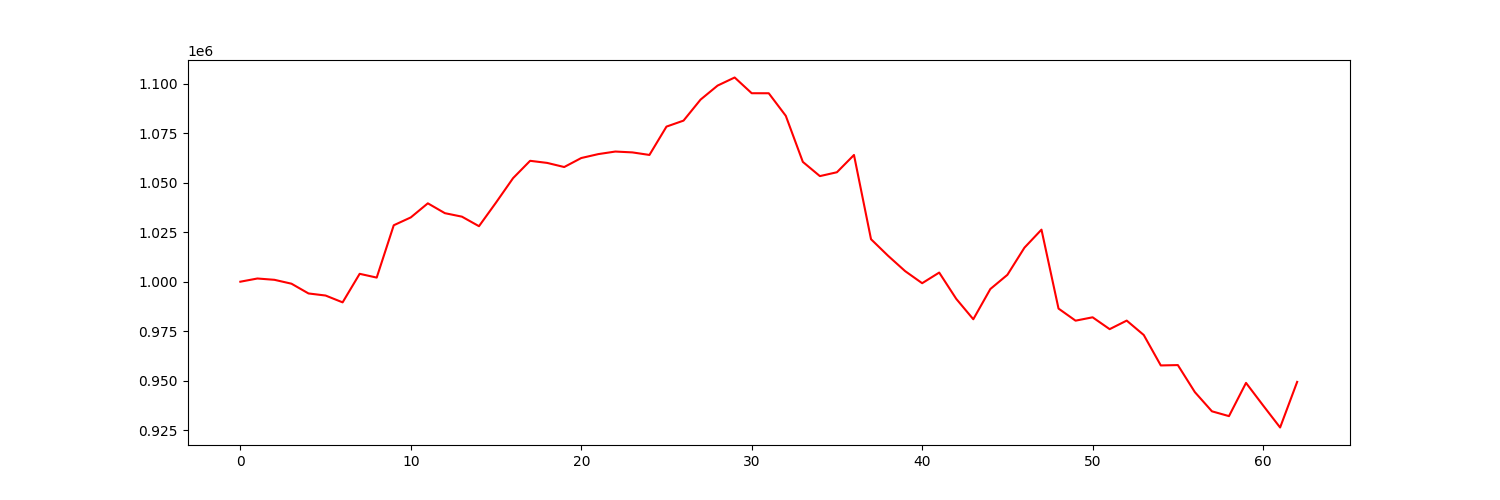

Source data for this figure (header and first rows):
account_value, date, daily_return
1000000, 2022-07-06, 
1001615, 2022-07-07, 0.001615
1000955, 2022-07-08, -0.0006585
998993, 2022-07-11, -0.00196
994070, 2022-07-12, -0.004928
993022, 2022-07-13, -0.001054
989577, 2022-07-14, -0.003469
1003980, 2022-07-15, 0.01455
1002076, 2022-07-18, -0.001897
1028481, 2022-07-19, 0.02635
1032441, 2022-07-20, 0.003851
1039549, 2022-07-21, 0.006884
1034579, 2022-07-22, -0.004781
1032819, 2022-07-25, -0.001702
1028008, 2022-07-26, -0.004658
1039930, 2022-07-27, 0.0116
1052246, 2022-07-28, 0.01184
1061001, 2022-07-29, 0.00832
1059940, 2022-08-01, -0.001
1057864, 2022-08-02, -0.001959
1062404, 2022-08-03, 0.004292
1064381, 2022-08-04, 0.001861
1065675, 2022-08-05, 0.001215
1065244, 2022-08-08, -0.0004036
1063958, 2022-08-09, -0.001208
1078255, 2022-08-10, 0.01344
1081280, 2022-08-11, 0.002805
1091885, 2022-08-12, 0.009808
1098962, 2022-08-15, 0.006482
1103036, 2022-08-16, 0.003707
1095101, 2022-08-17, -0.007194
1095086, 2022-08-18, -1.3377336846254195e-05
1083691, 2022-08-19, -0.01041
1060455, 2022-08-22, -0.02144
1053280, 2022-08-23, -0.006766
1055231, 2022-08-24, 0.001852
1063946, 2022-08-25, 0.008259
1021440, 2022-08-26, -0.03995
1013084, 2022-08-29, -0.008181
1005347, 2022-08-30, -0.007637
999243, 2022-08-31, -0.006071
1004609, 2022-09-01, 0.00537
991340, 2022-09-02, -0.01321
981057, 2022-09-06, -0.01037
996308, 2022-09-07, 0.01554
1003463, 2022-09-08, 0.007182
1017160, 2022-09-09, 0.01365
1026268, 2022-09-12, 0.008954
986442, 2022-09-13, -0.03881
980341, 2022-09-14, -0.006185
982039, 2022-09-15, 0.001732
976058, 2022-09-16, -0.00609
980374, 2022-09-19, 0.004421
973111, 2022-09-20, -0.007407
957749, 2022-09-21, -0.01579
957929, 2022-09-22, 0.0001878
944273, 2022-09-23, -0.01426
934605, 2022-09-26, -0.01024
932173, 2022-09-27, -0.002602
948944, 2022-09-28, 0.01799
... 3 more rows
